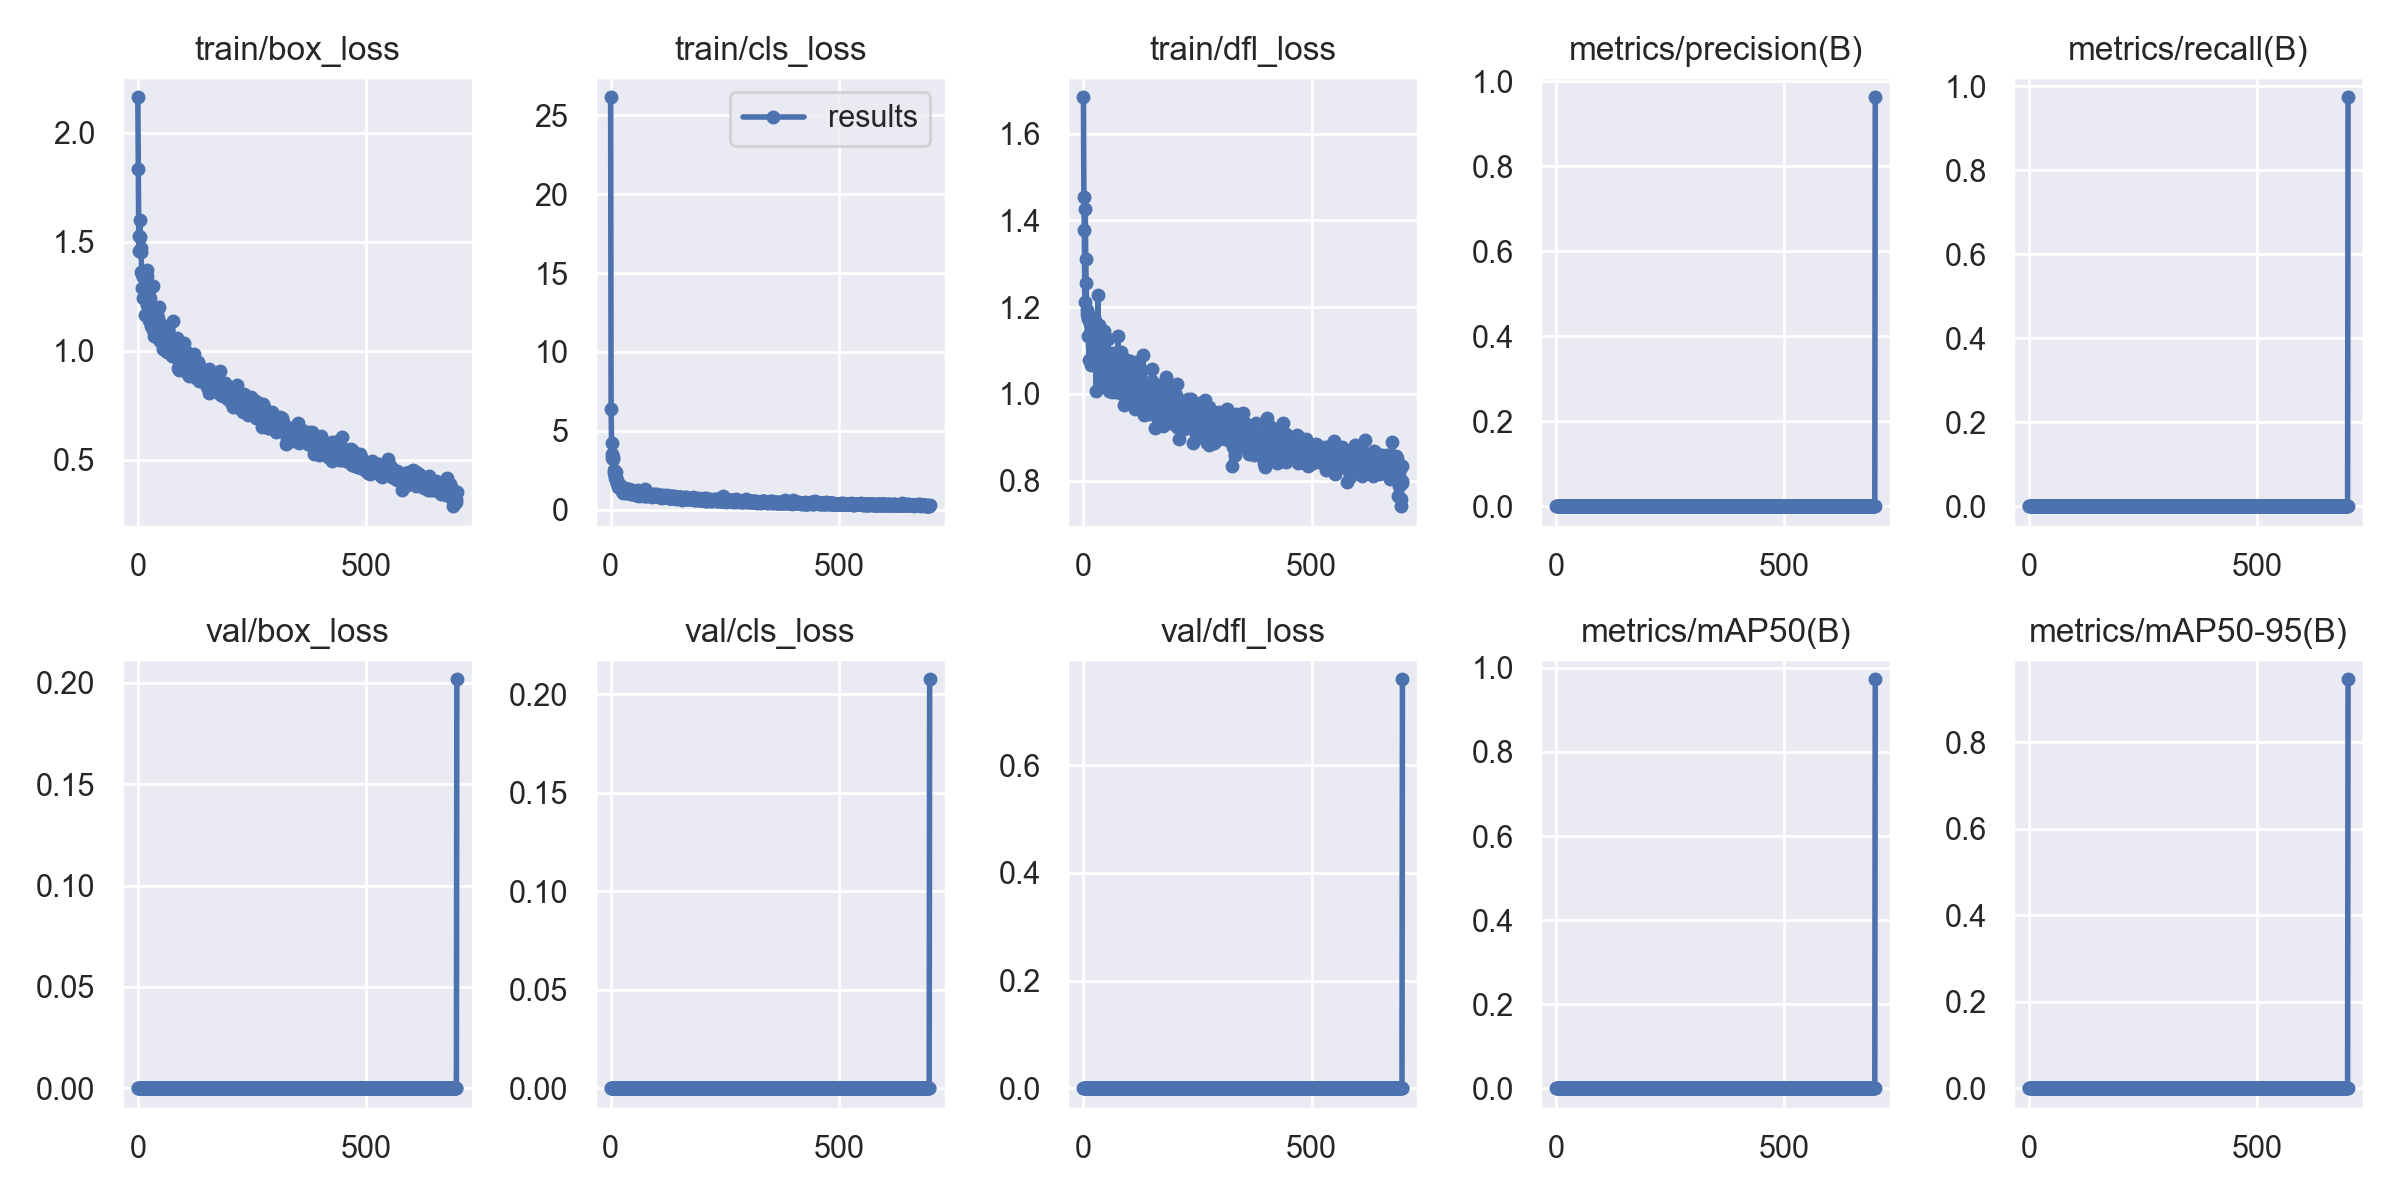

The table this chart was drawn from, first rows:
epoch, train/box_loss, train/cls_loss, train/dfl_loss, metrics/precision(B), metrics/recall(B), metrics/mAP50(B), metrics/mAP50-95(B), val/box_loss, val/cls_loss, val/dfl_loss, lr/pg0, lr/pg1, lr/pg2
0, 2.162, 26.15, 1.684, 0, 0, 0, 0, 0, 0, 0, 0.07075, 0.00325, 0.00325
1, 1.836, 6.413, 1.453, 0, 0, 0, 0, 0, 0, 0, 0.04074, 0.006574, 0.006574
2, 1.527, 4.238, 1.377, 0, 0, 0, 0, 0, 0, 0, 0.01072, 0.009889, 0.009889
3, 1.457, 3.247, 1.211, 0, 0, 0, 0, 0, 0, 0, 0.009958, 0.009958, 0.009958
4, 1.601, 3.546, 1.427, 0, 0, 0, 0, 0, 0, 0, 0.009958, 0.009958, 0.009958
5, 1.522, 3.357, 1.311, 0, 0, 0, 0, 0, 0, 0, 0.009943, 0.009943, 0.009943
6, 1.47, 3.186, 1.255, 0, 0, 0, 0, 0, 0, 0, 0.009929, 0.009929, 0.009929
7, 1.454, 2.333, 1.193, 0, 0, 0, 0, 0, 0, 0, 0.009915, 0.009915, 0.009915
8, 1.36, 2.497, 1.184, 0, 0, 0, 0, 0, 0, 0, 0.009901, 0.009901, 0.009901
9, 1.288, 2.219, 1.134, 0, 0, 0, 0, 0, 0, 0, 0.009887, 0.009887, 0.009887
10, 1.354, 2.034, 1.173, 0, 0, 0, 0, 0, 0, 0, 0.009873, 0.009873, 0.009873
11, 1.339, 2.368, 1.176, 0, 0, 0, 0, 0, 0, 0, 0.009859, 0.009859, 0.009859
12, 1.244, 2.04, 1.078, 0, 0, 0, 0, 0, 0, 0, 0.009844, 0.009844, 0.009844
13, 1.279, 1.857, 1.177, 0, 0, 0, 0, 0, 0, 0, 0.00983, 0.00983, 0.00983
14, 1.242, 1.714, 1.131, 0, 0, 0, 0, 0, 0, 0, 0.009816, 0.009816, 0.009816
15, 1.255, 1.668, 1.16, 0, 0, 0, 0, 0, 0, 0, 0.009802, 0.009802, 0.009802
16, 1.165, 1.442, 1.068, 0, 0, 0, 0, 0, 0, 0, 0.009788, 0.009788, 0.009788
17, 1.252, 1.544, 1.147, 0, 0, 0, 0, 0, 0, 0, 0.009774, 0.009774, 0.009774
18, 1.282, 1.442, 1.121, 0, 0, 0, 0, 0, 0, 0, 0.00976, 0.00976, 0.00976
19, 1.343, 1.46, 1.113, 0, 0, 0, 0, 0, 0, 0, 0.009745, 0.009745, 0.009745
20, 1.37, 1.567, 1.153, 0, 0, 0, 0, 0, 0, 0, 0.009731, 0.009731, 0.009731
21, 1.21, 1.355, 1.107, 0, 0, 0, 0, 0, 0, 0, 0.009717, 0.009717, 0.009717
22, 1.264, 1.363, 1.151, 0, 0, 0, 0, 0, 0, 0, 0.009703, 0.009703, 0.009703
23, 1.279, 1.412, 1.176, 0, 0, 0, 0, 0, 0, 0, 0.009689, 0.009689, 0.009689
24, 1.142, 1.182, 1.071, 0, 0, 0, 0, 0, 0, 0, 0.009675, 0.009675, 0.009675
25, 1.201, 1.176, 1.107, 0, 0, 0, 0, 0, 0, 0, 0.009661, 0.009661, 0.009661
26, 1.242, 1.327, 1.167, 0, 0, 0, 0, 0, 0, 0, 0.009646, 0.009646, 0.009646
27, 1.131, 1.269, 1.063, 0, 0, 0, 0, 0, 0, 0, 0.009632, 0.009632, 0.009632
28, 1.115, 1.075, 1.007, 0, 0, 0, 0, 0, 0, 0, 0.009618, 0.009618, 0.009618
29, 1.129, 1.274, 1.134, 0, 0, 0, 0, 0, 0, 0, 0.009604, 0.009604, 0.009604
30, 1.127, 1.205, 1.078, 0, 0, 0, 0, 0, 0, 0, 0.00959, 0.00959, 0.00959
31, 1.188, 1.13, 1.083, 0, 0, 0, 0, 0, 0, 0, 0.009576, 0.009576, 0.009576
32, 1.298, 1.373, 1.228, 0, 0, 0, 0, 0, 0, 0, 0.009562, 0.009562, 0.009562
33, 1.297, 1.284, 1.147, 0, 0, 0, 0, 0, 0, 0, 0.009547, 0.009547, 0.009547
34, 1.096, 1.069, 1.058, 0, 0, 0, 0, 0, 0, 0, 0.009533, 0.009533, 0.009533
35, 1.181, 1.291, 1.158, 0, 0, 0, 0, 0, 0, 0, 0.009519, 0.009519, 0.009519
36, 1.069, 1.091, 1.03, 0, 0, 0, 0, 0, 0, 0, 0.009505, 0.009505, 0.009505
37, 1.152, 1.169, 1.111, 0, 0, 0, 0, 0, 0, 0, 0.009491, 0.009491, 0.009491
38, 1.156, 1.149, 1.111, 0, 0, 0, 0, 0, 0, 0, 0.009477, 0.009477, 0.009477
39, 1.135, 1.19, 1.115, 0, 0, 0, 0, 0, 0, 0, 0.009463, 0.009463, 0.009463
40, 1.192, 1.294, 1.123, 0, 0, 0, 0, 0, 0, 0, 0.009448, 0.009448, 0.009448
41, 1.129, 1.112, 1.08, 0, 0, 0, 0, 0, 0, 0, 0.009434, 0.009434, 0.009434
42, 1.174, 1.237, 1.139, 0, 0, 0, 0, 0, 0, 0, 0.00942, 0.00942, 0.00942
43, 1.096, 1.062, 1.038, 0, 0, 0, 0, 0, 0, 0, 0.009406, 0.009406, 0.009406
44, 1.06, 1.005, 1.079, 0, 0, 0, 0, 0, 0, 0, 0.009392, 0.009392, 0.009392
45, 1.153, 1.087, 1.074, 0, 0, 0, 0, 0, 0, 0, 0.009378, 0.009378, 0.009378
46, 1.201, 1.22, 1.145, 0, 0, 0, 0, 0, 0, 0, 0.009364, 0.009364, 0.009364
47, 1.101, 1.023, 1.063, 0, 0, 0, 0, 0, 0, 0, 0.009349, 0.009349, 0.009349
48, 1.079, 1.04, 1.023, 0, 0, 0, 0, 0, 0, 0, 0.009335, 0.009335, 0.009335
49, 1.045, 1.041, 1.032, 0, 0, 0, 0, 0, 0, 0, 0.009321, 0.009321, 0.009321
50, 1.092, 1.167, 1.065, 0, 0, 0, 0, 0, 0, 0, 0.009307, 0.009307, 0.009307
51, 1.086, 1.101, 1.063, 0, 0, 0, 0, 0, 0, 0, 0.009293, 0.009293, 0.009293
52, 1.07, 1.12, 1.07, 0, 0, 0, 0, 0, 0, 0, 0.009279, 0.009279, 0.009279
53, 1.071, 0.9726, 1.059, 0, 0, 0, 0, 0, 0, 0, 0.009265, 0.009265, 0.009265
54, 1.118, 1.043, 1.127, 0, 0, 0, 0, 0, 0, 0, 0.00925, 0.00925, 0.00925
55, 1.01, 0.9283, 1.006, 0, 0, 0, 0, 0, 0, 0, 0.009236, 0.009236, 0.009236
56, 1.026, 0.9569, 1.032, 0, 0, 0, 0, 0, 0, 0, 0.009222, 0.009222, 0.009222
57, 1.065, 0.9636, 1.034, 0, 0, 0, 0, 0, 0, 0, 0.009208, 0.009208, 0.009208
58, 1.031, 0.9135, 1.029, 0, 0, 0, 0, 0, 0, 0, 0.009194, 0.009194, 0.009194
59, 1.109, 1.052, 1.049, 0, 0, 0, 0, 0, 0, 0, 0.00918, 0.00918, 0.00918
... 640 more rows
